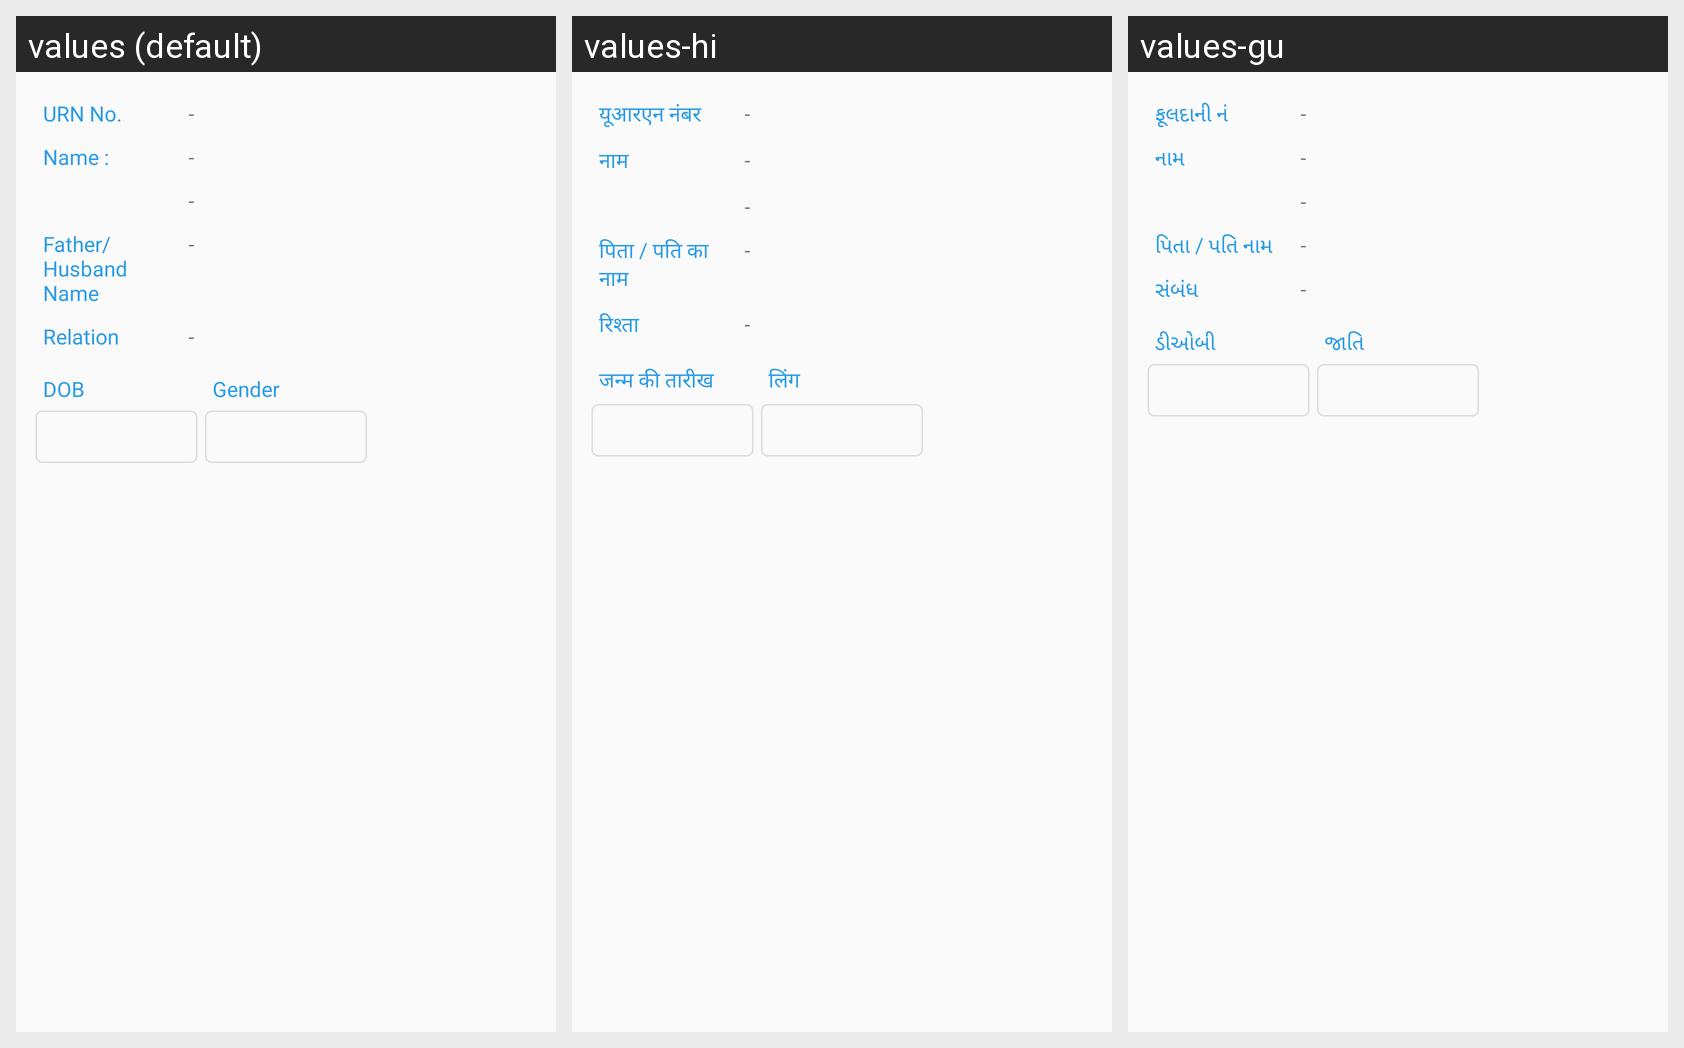

The same Android screen rendered under several of its app's locales, left to right. List the strings drawn on it with the default value and each locale's translation.
Android screen res/layout/rsby_member_detail.xml rendered under 3 locales, left to right: values (default), values-hi, values-gu. Device: Nexus 5 (rendered at 1080×1920; each locale shown at half size, 540×960, under a caption strip naming it); theme myTheme.
Strings drawn on this screen, with the default value and each locale's value (text and hints the layout hard-codes, and strings that could not be matched under every locale, appear in the picture but are not listed):

urnNo
  values: URN No.
  values-hi: यूआरएन नंबर
  values-gu: ફૂલદાની નં

name
  values: Name :
  values-hi: नाम
  values-gu: નામ

fathrHsbndName
  values: Father/Husband Name
  values-hi: पिता / पति का नाम
  values-gu: પિતા / પતિ નામ

relation
  values: Relation
  values-hi: रिश्ता
  values-gu: સંબંધ

dobCaps
  values: DOB
  values-hi: जन्म की तारीख
  values-gu: ડીઓબી

gender
  values: Gender
  values-hi: लिंग
  values-gu: જાતિ
